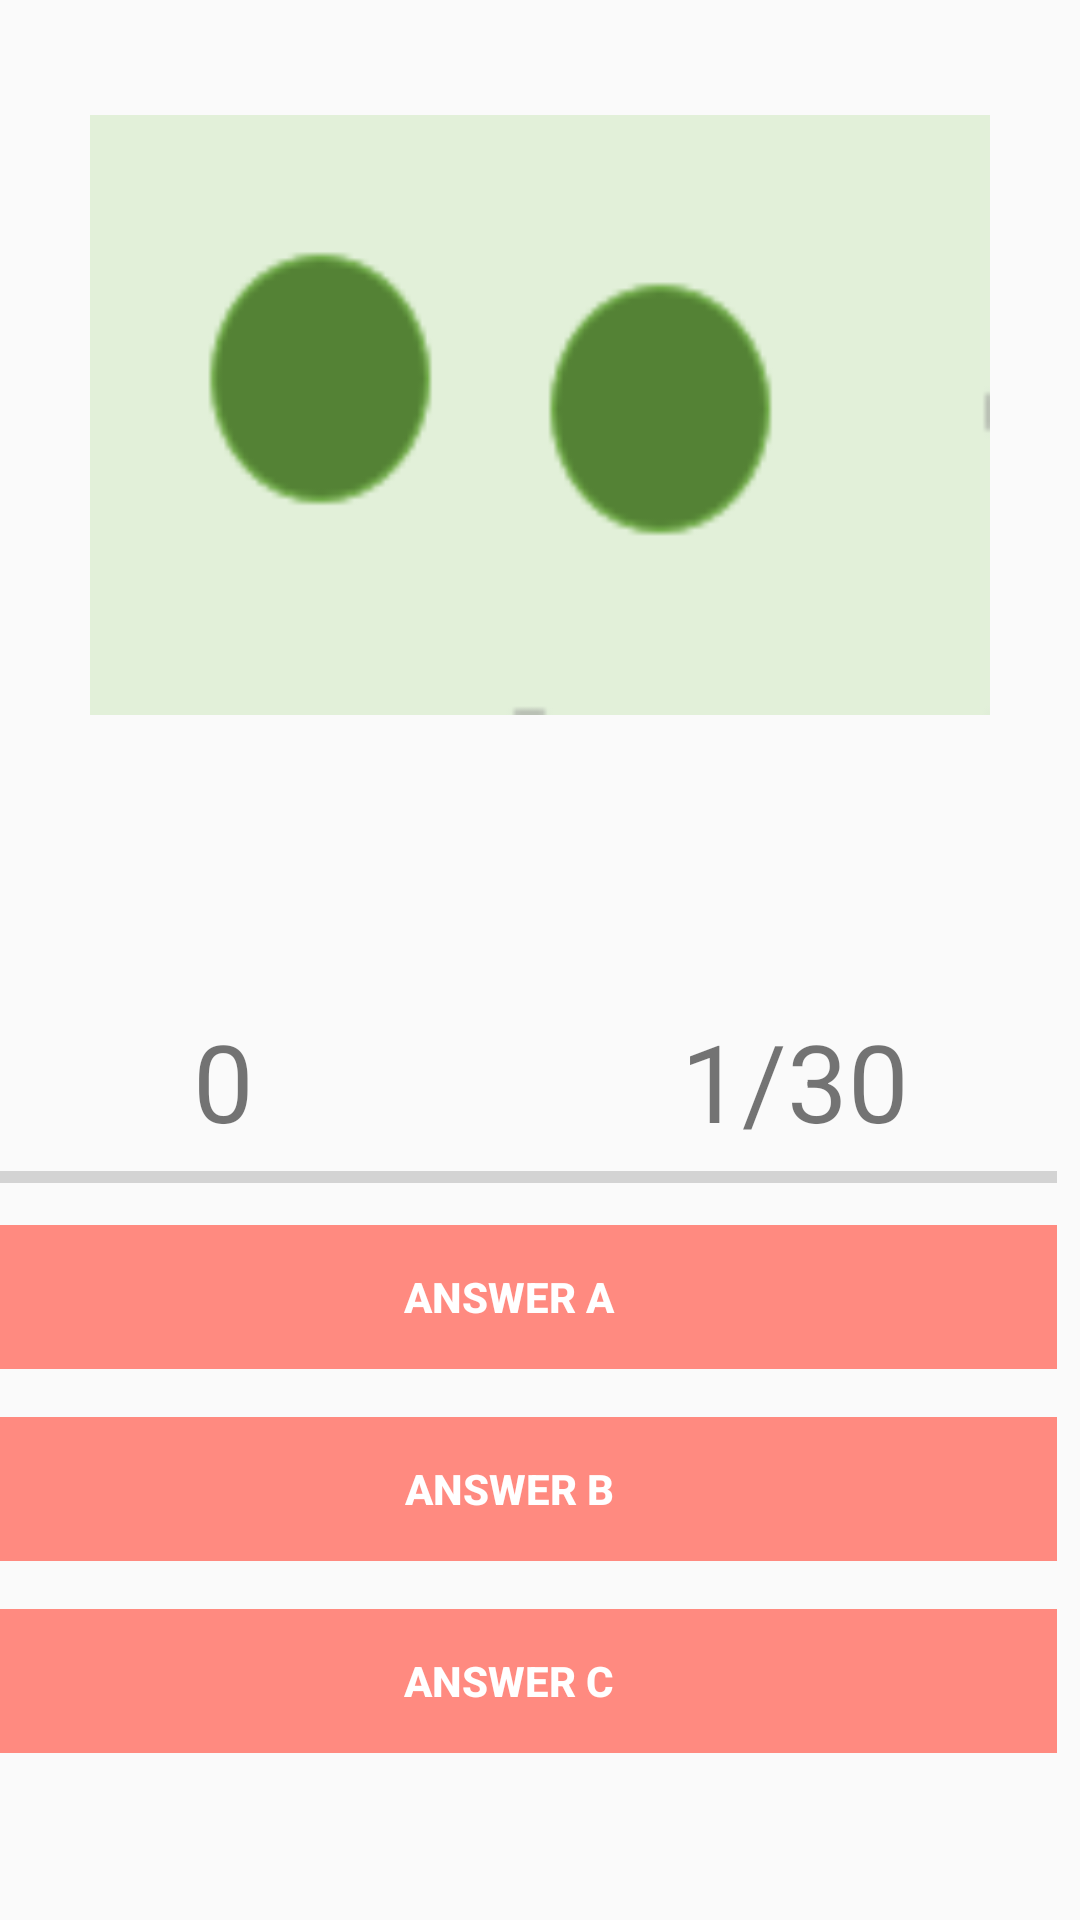

Layout XML and referenced resources for this Android screen:
<!-- AndroidManifest.xml: application theme AppTheme -->
<!-- res/layout/activity_play_nmbr.xml -->
<?xml version="1.0" encoding="utf-8"?>
<android.support.constraint.ConstraintLayout xmlns:android="http://schemas.android.com/apk/res/android"
    xmlns:app="http://schemas.android.com/apk/res-auto"
    xmlns:tools="http://schemas.android.com/tools"
    android:layout_width="match_parent"
    android:layout_height="match_parent"
    tools:context="ma.auti.afor.autichallenge.PlayNmbr">
    <ImageView
        android:id="@+id/question_nmbr"
        android:layout_width="300dp"
        android:layout_height="200dp"
        android:layout_alignParentTop="true"
        android:layout_centerHorizontal="true"
        android:background="@drawable/deux"
        android:gravity="center"
        app:layout_constraintRight_toRightOf="parent"
        app:layout_constraintLeft_toLeftOf="parent"
        app:layout_constraintTop_toTopOf="parent"
        app:layout_constraintBottom_toBottomOf="parent"
        app:layout_constraintVertical_bias="0.087" />

    <RelativeLayout
        android:layout_below="@+id/question_nmbr"

        android:layout_alignParentBottom="true"
        android:elevation="4dp"
        android:paddingTop="20dp"
        android:layout_width="wrap_content"
        android:layout_height="wrap_content"
        tools:layout_editor_absoluteY="0dp"
        tools:layout_editor_absoluteX="0dp">

    </RelativeLayout>

    <LinearLayout
        android:id="@+id/btnGroup"
        android:layout_width="381dp"
        android:layout_height="314dp"
        android:orientation="vertical"
        android:paddingTop="10dp"
        app:layout_constraintRight_toRightOf="parent"
        app:layout_constraintLeft_toLeftOf="parent"
        app:layout_constraintBottom_toBottomOf="parent"
        app:layout_constraintTop_toTopOf="parent"
        app:layout_constraintHorizontal_bias="1.0"
        app:layout_constraintVertical_bias="1.0">

        <LinearLayout
            android:layout_width="match_parent"
            android:layout_height="wrap_content"
            android:orientation="horizontal"
            android:weightSum="2">

            <TextView
                android:id="@+id/txtScore"
                android:layout_width="0dp"
                android:layout_height="wrap_content"
                android:layout_weight="1"
                android:gravity="center"
                android:text="0"
                android:textSize="36sp" />

            <TextView
                android:id="@+id/txtQuestion"
                android:layout_width="0dp"
                android:layout_height="wrap_content"
                android:layout_weight="1"
                android:gravity="center"
                android:text="1/30"
                android:textSize="36sp" />

        </LinearLayout>

        <ProgressBar
            android:id="@+id/progressBar"
            style="@style/Widget.AppCompat.ProgressBar.Horizontal"
            android:layout_width="match_parent"
            android:layout_height="wrap_content"
            android:layout_marginLeft="8dp"
            android:layout_marginRight="8dp"
            android:max="5" />

        <Button
            android:id="@+id/btnAnswerA"
            style="@style/Widget.AppCompat.Button.Borderless"
            android:layout_width="match_parent"
            android:layout_height="wrap_content"
            android:layout_margin="8dp"
            android:background="#ff8a80"
            android:foreground="?android:attr/selectableItemBackground"
            android:text="Answer A"
            android:textColor="#FFFFFF"
            android:textStyle="bold" />

        <Button
            android:id="@+id/btnAnswerB"
            style="@style/Widget.AppCompat.Button.Borderless"
            android:layout_width="match_parent"
            android:layout_height="wrap_content"
            android:layout_margin="8dp"
            android:background="#ff8a80"
            android:foreground="?android:attr/selectableItemBackground"
            android:text="Answer B"
            android:textColor="#FFFFFF"
            android:textStyle="bold" />

        <Button
            android:id="@+id/btnAnswerC"
            style="@style/Widget.AppCompat.Button.Borderless"
            android:layout_width="match_parent"
            android:layout_height="wrap_content"
            android:layout_margin="8dp"
            android:background="#ff8a80"
            android:foreground="?android:attr/selectableItemBackground"
            android:text="Answer C"
            android:textColor="#FFFFFF"
            android:textStyle="bold" />

    </LinearLayout>
</android.support.constraint.ConstraintLayout>
<!-- resources referenced by this layout -->
<resources>
  <!-- drawable deux: png bitmap (drawable, 2008 bytes) -->
  <style name="AppTheme" parent="Theme.AppCompat.Light.NoActionBar">
          
          <item name="colorPrimary">@color/colorPrimary</item>
          <item name="colorPrimaryDark">@color/colorPrimaryDark</item>
          <item name="colorAccent">@color/colorAccent</item>
      </style>
  <!-- not gathered from this repository: default colours our renderer supplied (Android Studio template values) -->
  <color name="colorPrimary">#FF6200EE</color>
  <color name="colorPrimaryDark">#FF3700B3</color>
  <color name="colorAccent">#FF03DAC5</color>
</resources>
